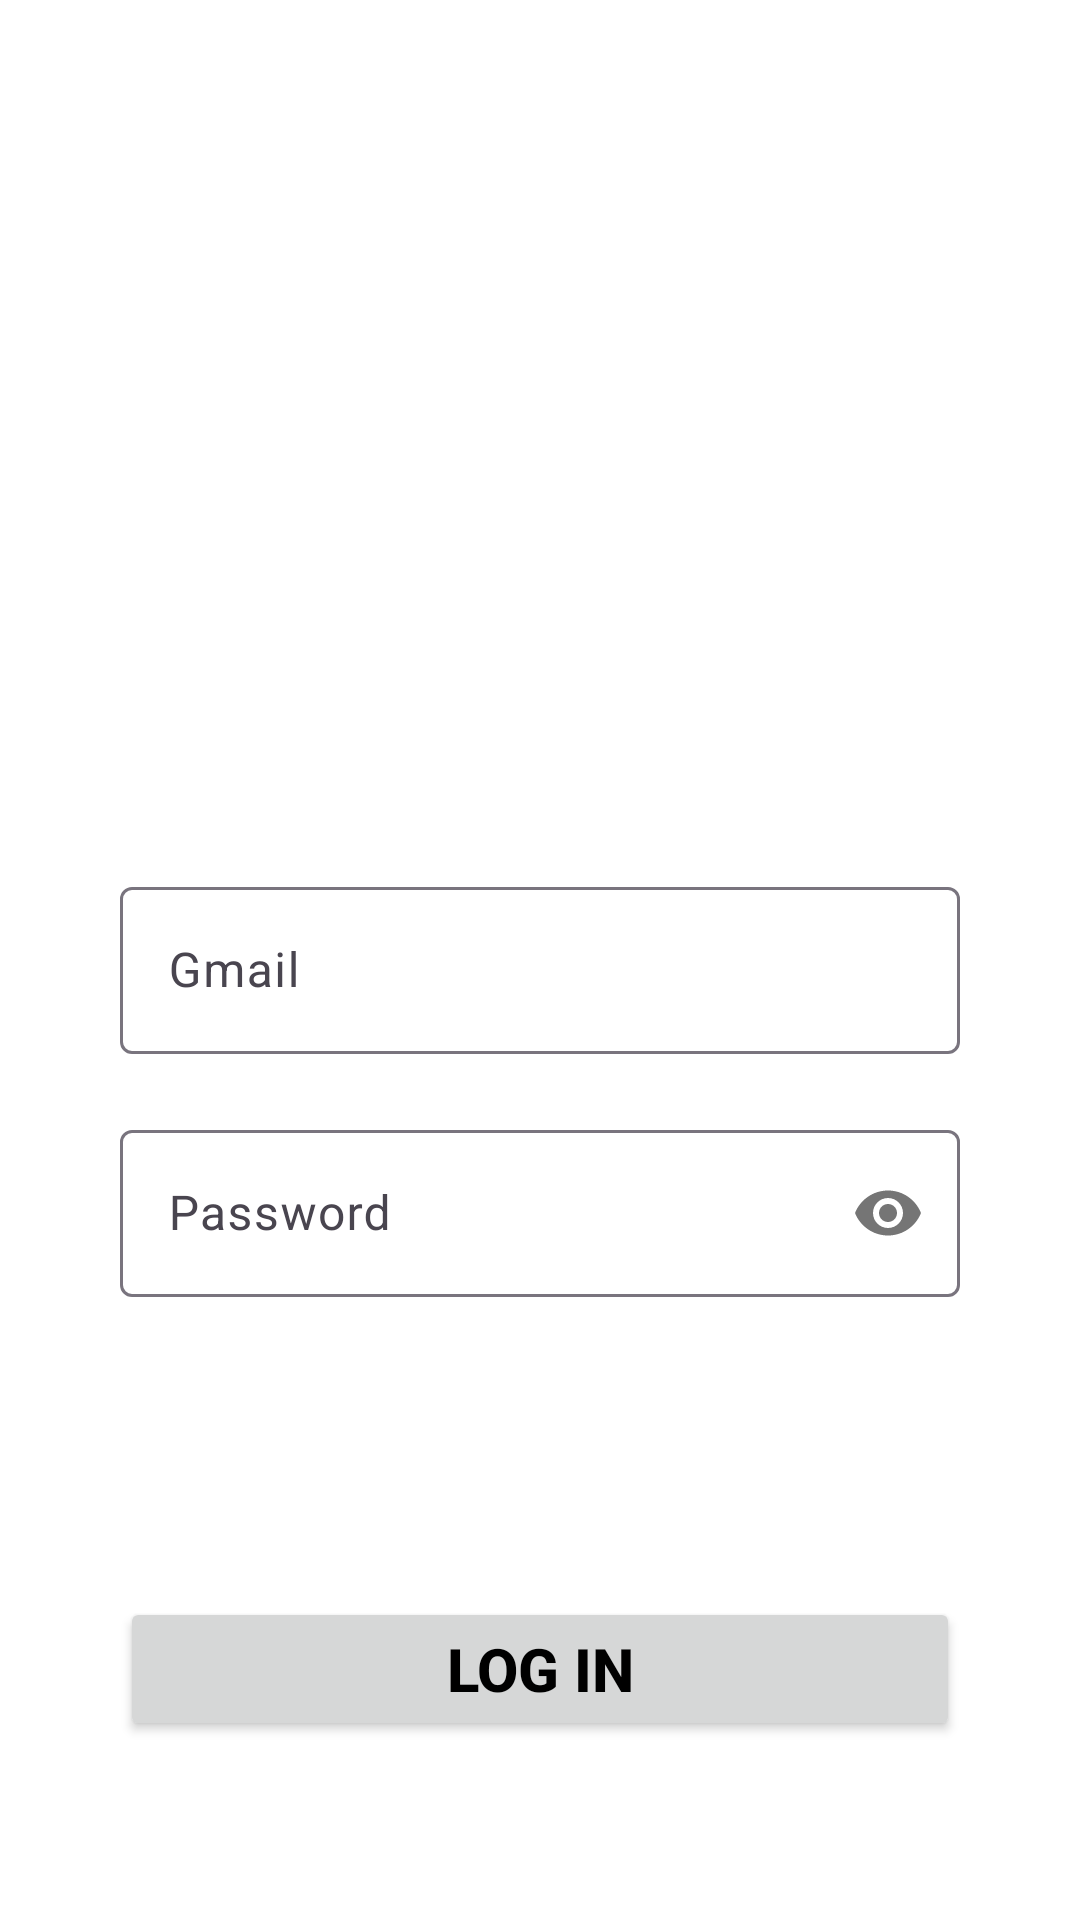

Write the Android layout XML for this screen, with the resource values it uses.
<!-- AndroidManifest.xml: application theme AppTheme -->
<!-- res/layout/activity_main.xml -->
<?xml version="1.0" encoding="utf-8"?>
<LinearLayout
    xmlns:android="http://schemas.android.com/apk/res/android"
    xmlns:app="http://schemas.android.com/apk/res-auto"
    xmlns:tools="http://schemas.android.com/tools"
    android:layout_width="match_parent"
    android:layout_height="match_parent"
    android:padding="40dp"
    android:background="@drawable/screen"
    android:orientation="vertical"
    tools:context=".MainActivity">

    <TextView
        android:layout_width="match_parent"
        android:layout_height="wrap_content"
        android:textStyle="bold"
        android:textSize="25dp"
        android:textColor="@color/white"
        android:text="Welcome to"/>

    <TextView
        android:layout_width="match_parent"
        android:layout_height="wrap_content"
        android:text="Log In!"
        android:textColor="@color/white"
        android:textSize="50dp"
        android:textStyle="bold"/>

    <com.google.android.material.textfield.TextInputLayout
        android:layout_width="match_parent"
        android:layout_height="wrap_content"
        android:layout_marginTop="150dp">

        <com.google.android.material.textfield.TextInputEditText
            android:id="@+id/email"
            android:layout_width="match_parent"
            android:layout_height="wrap_content"
            android:hint="Gmail"
            android:inputType="textEmailAddress"/>

    </com.google.android.material.textfield.TextInputLayout>

    <com.google.android.material.textfield.TextInputLayout
        android:layout_width="match_parent"
        android:layout_height="wrap_content"
        android:layout_marginTop="20dp"
        app:passwordToggleEnabled="true">

        <com.google.android.material.textfield.TextInputEditText
            android:id="@+id/password"
            android:layout_width="match_parent"
            android:layout_height="wrap_content"
            android:hint="Password"
            android:inputType="textPassword"/>

    </com.google.android.material.textfield.TextInputLayout>

    <Button
        android:id="@+id/sign_in"
        android:layout_width="match_parent"
        android:layout_height="wrap_content"
        android:textStyle="bold"
        android:textSize="20dp"
        android:text="log in"
        android:layout_marginTop="100dp"/>

    <LinearLayout
        android:layout_width="match_parent"
        android:layout_height="wrap_content"
        android:orientation="horizontal"
        android:layout_marginTop="20dp"
        android:gravity="center">

        <TextView
            android:layout_width="wrap_content"
            android:layout_height="wrap_content"
            android:text="Don't have an account?"
            android:textSize="15dp"
            android:textStyle="bold"/>

        <TextView
            android:id="@+id/sign_up"
            android:layout_width="wrap_content"
            android:layout_height="wrap_content"
            android:text="Sign Up"
            android:textStyle="bold"
            android:textSize="15dp"
            android:textColor="@color/blue"/>

    </LinearLayout>
</LinearLayout>
<!-- resources referenced by this layout -->
<resources>
  <color name="blue">#03A9F4</color>
  <color name="white">#FFFFFFFF</color>
  <style name="AppTheme" parent="Theme.Material3.DayNight.NoActionBar">
          
          <item name="colorPrimary">@color/blue</item>
          <item name="colorPrimaryDark">@color/blue</item>
          <item name="colorAccent">@color/blue</item>
          <item name="android:colorBackground">@color/white</item>
          <item name="android:textColor">@color/black</item>
          <item name="android:textColorPrimary">@color/black</item>
          <item name="android:textColorSecondary">@color/black</item>
          <item name="android:selectableItemBackground">@drawable/white_background</item>
      </style>
  <color name="black">#FF000000</color>
</resources>
